Run: headless pygame with SDL's dummy video driver; simulated clock (each Clock.tick advances the game by its frame time, no real sleeping); random seed 0; keys injected as events and as key.get_pressed() state; mouse plan: one left click at the window centre at the start of phase 2, then a move to the lower-right quarter at the start of phase 3.
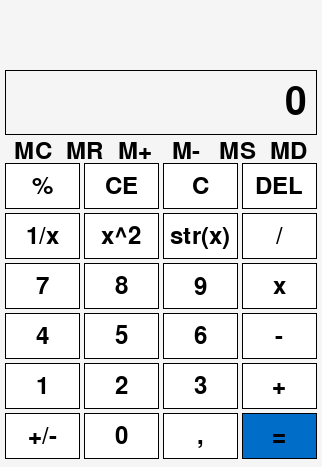
Frame 1 of 4 · flips 1–60 · no input
Frame 2 of 4 · flips 61–180 · clicked the window centre · tapped SPACE, RETURN · held RIGHT (→), D · screen unchanged from frame 1, image omitted
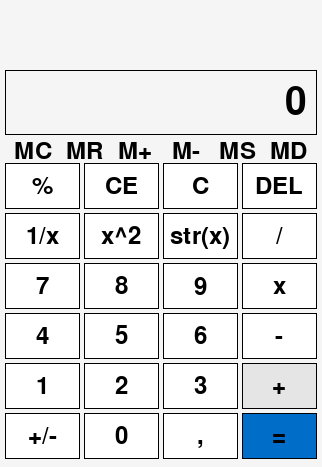
Frame 3 of 4 · flips 181–300 · moved the mouse to the lower-right quarter · held DOWN (↓), S
Frame 4 of 4 · flips 301–420 · held LEFT (←), A, UP (↑), W · screen unchanged from frame 3, image omitted

The pygame program that drew these frames:

import pygame
import math

class Screen:
    def __init__(self, fps, width, height, color):
        self.fps = fps
        self.width = width
        self.height = height
        self.color = color
        self.screen = None
        self.clock = None

    def Create(self):
        self.screen = pygame.display.set_mode((self.width, self.height))
        pygame.display.set_caption("Calculator")
        self.clock = pygame.time.Clock()

    def Refresh(self):
        if self.screen:
            pygame.display.flip()
            self.clock.tick(self.fps)

    def Clear(self):
        if self.screen:
            self.screen.fill(self.color)

    def Edit(self, elements, new_elements):
        if len(elements) == len(new_elements):
            for i in range(len(elements)):
                match elements[i]:
                    case "fps": self.fps = new_elements[i]
                    case "width": self.width = new_elements[i]
                    case "height": self.height = new_elements[i]
                    case "color": self.color = new_elements[i]
                    case "screen": self.screen = new_elements[i]
                    case "clock": self.clock = new_elements[i]

class UserKeyboard:
    def __init__(self):
        self.keys = {}

    def Sensor(self, event):
        if event.type == pygame.KEYDOWN:
            self.keys[event.key] = "pressed"
        elif event.type == pygame.KEYUP:
            self.keys[event.key] = "released"

    def KeyState(self, key):
        return self.keys.get(key, None)

class Display:
    def __init__(self, position, size, text="", color=(0, 0, 0), 
                 border_color=(0, 0, 0), border_thickness=10, font_size=36, 
                 font_thickness=0, align="left"):
        self.position = position
        self.size = size
        self.text = text
        self.color = color
        self.border_color = border_color
        self.border_thickness = border_thickness
        self.font_size = font_size
        self.font_thickness = font_thickness
        self.align = align

        self.x, self.y = self.position
        self.width, self.height = self.size

        # Zainicjuj czcionkę
        self.font = pygame.font.Font(None, font_size)

    def Draw(self, screen):
        # Narysuj granicę
        pygame.draw.rect(screen, self.border_color, (self.x, self.y, self.width, self.height), self.border_thickness)

        # Renderowanie tekstu i obliczenie jego położenia
        text_surface = self.font.render(self.text, True, self.color)
        text_width, text_height = text_surface.get_size()

        # Wyrównanie
        if self.align == "left":
            text_x = self.x + 10 # Wypełnienie od lewej strony
        elif self.align == "center":
            text_x = self.x + (self.width - text_width) // 2 # Wypełnienie od środka
        elif self.align == "right":
            text_x = self.x + self.width - text_width - 10 # Wypełnienie od prawej strony

        # Wyśrodkuj tekst w pionie
        text_y = self.y + (self.height - text_height) // 2

        # Narysuj tekst
        screen.blit(text_surface, (text_x, text_y))

class Button:
    def __init__(self, position, size, color, text="", action=None, text_thickness=1, hover_effect=True, hover_intensity=-0.1, border_width=1, border_color=(0, 0, 0)):
        self.x, self.y = position
        self.width, self.height = size
        self.color = color
        self.text = text
        self.action = action
        self.text_thickness = text_thickness
        self.hover_effect = hover_effect  # Czy efekt "hover" jest włączony
        self.hover_intensity = hover_intensity  # Intensywność ściemnienia/rozjaśnienia
        self.border_width = border_width  # Grubość ramki
        self.border_color = border_color  # Kolor ramki

    def Draw(self, screen, font=None):
        # Jeśli efekt hover jest włączony, sprawdzamy, czy kursor jest nad przyciskiem
        if self.hover_effect:
            x, y = pygame.mouse.get_pos()
            # Stosujemy efekt hover
            if self.x <= x <= self.x + self.width and self.y <= y <= self.y + self.height:
                # Dopasowujemy intensywność, która może być dodatnia lub ujemna
                color = (
                    int(self.color[0] * (1 + self.hover_intensity)),
                    int(self.color[1] * (1 + self.hover_intensity)),
                    int(self.color[2] * (1 + self.hover_intensity))
                )
                # Zapewniamy, że wartości kolorów mieszczą się w przedziale od 0 do 255
                color = tuple(max(0, min(255, c)) for c in color)
            else:
                color = self.color
        else:
            color = self.color

        # Rysujemy przycisk z (ewentualnie zmienionym) kolorem
        pygame.draw.rect(screen, color, (self.x, self.y, self.width, self.height))
        
        # Rysowanie ramki wokół przycisku, jeśli border_width(szerokość_obramowania) > 0
        if self.border_width > 0:
            pygame.draw.rect(screen, self.border_color, (self.x, self.y, self.width, self.height), self.border_width)

        # Rysowanie tekstu
        if self.text:
            if font is None:
                font = pygame.font.Font(None, 36)
            font.set_bold(self.text_thickness > 1)  # Ustawienie pogrubienia na podstawie grubości tekstu
            text_surface = font.render(self.text, True, (0, 0, 0))
            text_rect = text_surface.get_rect(center=(self.x + self.width // 2, self.y + self.height // 2))
            screen.blit(text_surface, text_rect)

    def Click(self, event):
        if event.type == pygame.MOUSEBUTTONDOWN:
            x, y = pygame.mouse.get_pos()
            if self.x <= x <= self.x + self.width and self.y <= y <= self.y + self.height:
                if self.action:
                    self.action()

    def collidepoint(self, pos):
        #Metoda, która sprawdza, czy punkt 'pos' znajduje się w obrębie przycisku.
        x, y = pos
        return self.x <= x <= self.x + self.width and self.y <= y <= self.y + self.height

class CalculatorDisplay():
    def __init__(self, display):
        self.display = display
        self.text = ""
        self.letters = []
        self.operation = ""
        self.result = 0

    def calculate(self, number1, operation, number2 = 0):
        result = 0
        match operation:
            case "+":
                result + number1 + number2
            case "-":
                result = number1 - number2
            case "*":
                result = number1 * number2
            case "/":
                if number2 != 0:
                    result = round(number1 / number2)
                else:
                    result = "Error"
            case "1/x":
                if number1 != 0:
                    result = 1 / number1
                else:
                    result = "Error"
            case "x^2":
                result = number1 ** 2
            case "sqrt(x)":
                if number1 >= 0:
                    result = math.sqrt(number1)
                else:
                    result = "Error"
            case "%":
                result = number1 % number2
        
        return 0 if len(result) > 13 else result
        
    def SendToDisplay(self, text):
        0

    def TextUpdate(self, NewLetter):
        if len(self.letters) not in [3, 7, 11] and len(self.letters) <= 13:
            try:
                self.letters.append(int(NewLetter))
            except ValueError:
                if self.operation == "":
                    self.operation = NewLetter
                else:
                    # podaje wynik i automatycznie ustawia pierwszą liczbę na wynik
                    pass

# Pygame Initialization
pygame.init()

# Tworzymy obiekt ekranu
screen = Screen(60, 322, 467, (245, 245, 245))  # x, y, width, height, color
screen.Create()

# Tworzymy nowy obiekt klasy UserKeyboard, który obsługuje interakcje z klawiaturą
keyboard = UserKeyboard()


# Zainicjuj obiekt wyświetlacz
display = Display(
    (5, 70),               # Pozycja (x, y)
    (312, 65),             # Wymiary (szerokość, wysokość)
    "0",       # Tekst do wyświetlenia
    border_color=(0, 0, 0),# Kolor ramki (czarny)
    border_thickness=1,    # Grubość ramki
    align="right",         # Wyrównanie tekstu (poziome: "left", "center", "right")
    font_size=57,          # Rozmiar czcionki
    font_thickness=2       # Grubość czcionki
)

# Funkcje objaśniające operacje na pamięci (używając symboli zastępczych dla rzeczywistej funkcjonalności)
def MClearExplain():
    print("Clear the memory")

def MRecallExplain():
    print("Recall the value from memory")

def MAddExplain():
    print("Add the current value to memory")

def MSubExplain():
    print("Subtract the current value from memory")

def MStoreExplain():
    print("Store the current value in memory")

def MDisplayExplain():
    print("Display the current memory value")

# Zmienna globalna dla bieżącego symbolu do wyświetlenia (np. aktualnie wybrana liczba lub operacja)
aktualny_znak = ""

# Zaktualizuj bieżący symbol za pomocą wybranego znaku
def set_current_character(znak):
    global aktualny_znak
    aktualny_znak = znak

# TWORZENIE PRZYCISKÓW (słownik wraz z  funkcjonalnością)
button_mapping = {
    # (Poz, Rozmiar,Kolor,Etykieta,Akcja oraz wszelkie dodatkowe właściwości)
    "Add/Sub": Button((5, 413), (75, 46), (255, 255, 255), "+/-", action=lambda: (print("Click +/-"), set_current_character("+/-"))),
    "Zero": Button((84, 413), (75, 46), (255, 255, 255), "0", action=lambda: (print("Click 0"), set_current_character("0"))),
    "Comma": Button((163, 413), (75, 46), (255, 255, 255), ",", action=lambda: (print("Click ,"), set_current_character(","))),
    "Equals": Button((242, 413), (75, 46), (0, 110, 200), "=", action=lambda: (print("Click ="), set_current_character("=")), hover_intensity=0.1),

    "One": Button((5, 363), (75, 46), (255, 255, 255), "1", action=lambda: (print("Click 1"), set_current_character("1"))),
    "Two": Button((84, 363), (75, 46), (255, 255, 255), "2", action=lambda: (print("Click 2"), set_current_character("2"))),
    "Three": Button((163, 363), (75, 46), (255, 255, 255), "3", action=lambda: (print("Click 3"), set_current_character("3"))),
    "Add": Button((242, 363), (75, 46), (255, 255, 255), "+", action=lambda: (print("Click +"), set_current_character("+"))),

    "Four": Button((5, 313), (75, 46), (255, 255, 255), "4", action=lambda: (print("Click 4"), set_current_character("4"))),
    "Five": Button((84, 313), (75, 46), (255, 255, 255), "5", action=lambda: (print("Click 5"), set_current_character("5"))),
    "Six": Button((163, 313), (75, 46), (255, 255, 255), "6", action=lambda: (print("Click 6"), set_current_character("6"))),
    "Minus": Button((242, 313), (75, 46), (255, 255, 255), "-", action=lambda: (print("Click -"), set_current_character("-"))),

    "Seven": Button((5, 263), (75, 46), (255, 255, 255), "7", action=lambda: (print("Click 7"), set_current_character("7"))),
    "Eight": Button((84, 263), (75, 46), (255, 255, 255), "8", action=lambda: (print("Click 8"), set_current_character("8"))),
    "Nine": Button((163, 263), (75, 46), (255, 255, 255), "9", action=lambda: (print("Click 9"), set_current_character("9"))),
    "Times": Button((242, 263), (75, 46), (255, 255, 255), "x", action=lambda: (print("Click x"), set_current_character("x"))),

    "Reciprocal": Button((5, 213), (75, 46), (255, 255, 255), "1/x", action=lambda: (print("Click 1/x"), set_current_character("1/x"))),
    "Square": Button((84, 213), (75, 46), (255, 255, 255), "x^2", action=lambda: (print("Click x^2"), set_current_character("x^2"))),
    "Str": Button((163, 213), (75, 46), (255, 255, 255), "str(x)", action=lambda: (print("Click str(x)"), set_current_character("str(x)"))),
    "Divide": Button((242, 213), (75, 46), (255, 255, 255), "/", action=lambda: (print("Click /"), set_current_character("/"))),

    "Percent": Button((5, 163), (75, 46), (255, 255, 255), "%", action=lambda: (print("Click %"), set_current_character("%"))),
    "CE": Button((84, 163), (75, 46), (255, 255, 255), "CE", action=lambda: (print("Click CE"), set_current_character("CE"))),
    "C": Button((163, 163), (75, 46), (255, 255, 255), "C", action=lambda: (print("Click C"), set_current_character("C"))),
    "Del": Button((242, 163), (75, 46), (255, 255, 255), "DEL", action=lambda: (print("Click DEL"), set_current_character("DEL"))),

    "MemoryClear": Button((15, 140), (37, 22), (245, 245, 245), "MC", action=lambda: (MClearExplain(), print("Click Memory Clear"), set_current_character("MC")), border_width=0, hover_effect=False),
    "MemoryRecall": Button((66, 140), (37, 22), (245, 245, 245), "MR", action=lambda: (MRecallExplain(), print("Click Memory Recall"), set_current_character("MR")), border_width=0, hover_effect=False),
    "MemoryAdd": Button((117, 140), (37, 22), (245, 245, 245), "M+", action=lambda: (MAddExplain(), print("Click Memory Add"), set_current_character("M+")), border_width=0, hover_effect=False),
    "MemorySub": Button((168, 140), (37, 22), (245, 245, 245), "M-", action=lambda: (MSubExplain(), print("Click Memory Subtract"), set_current_character("M-")), border_width=0, hover_effect=False),
    "MemoryStore": Button((219, 140), (37, 22), (245, 245, 245), "MS", action=lambda: (MStoreExplain(), print("Click Memory Store"), set_current_character("MS")), border_width=0, hover_effect=False),
    "MemoryDisplay": Button((270, 140), (37, 22), (245, 245, 245), "MD", action=lambda: (MDisplayExplain(), print("Click Memory Display"), set_current_character("MD")), border_width=0, hover_effect=False)
}

# Pętla główna
running = True
while running:
    for event in pygame.event.get():
        if event.type == pygame.QUIT:
            running = False
        
        # Obsługuje kliknięcia
        if event.type == pygame.MOUSEBUTTONDOWN:
            for button in button_mapping.values():
                if button.collidepoint(event.pos):  # Zatrzymajmy się w przycisku, jeśli kliknięto
                    button.action()

    screen.Clear()  # Wyczyszcz ekran
    for button in button_mapping.values():
        button.Draw(screen.screen)  # Rysujemy przyciski na powierzchni ekranu
    
    display.Draw(screen.screen)
    
    pygame.display.flip()
    pygame.time.Clock().tick(30)  # Ograniczamy liczbę klatek do 30

pygame.quit()
